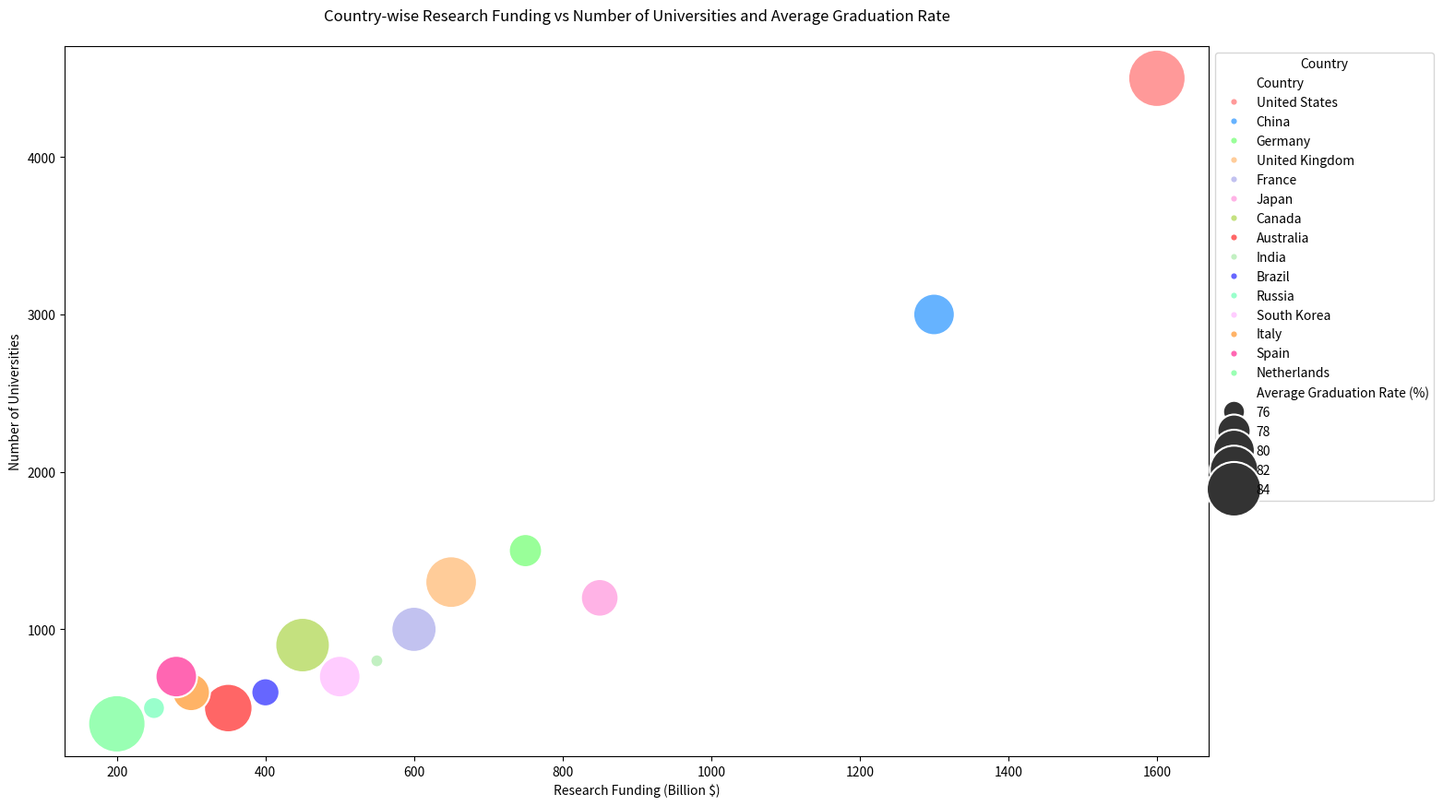

Python code for this plot:

import pandas as pd
import seaborn as sns
import matplotlib.pyplot as plt

data = {
    'Country': ['United States', 'China', 'Germany', 'United Kingdom', 'France', 'Japan', 
                'Canada', 'Australia', 'India', 'Brazil', 'Russia', 'South Korea', 'Italy', 'Spain', 'Netherlands'],
    'Research Funding (Billion $)': [1600, 1300, 750, 650, 600, 850, 450, 350, 550, 400, 250, 500, 300, 280, 200],
    'Number of Universities': [4500, 3000, 1500, 1300, 1000, 1200, 900, 500, 800, 600, 500, 700, 600, 700, 400],
    'Average Graduation Rate (%)': [85, 80, 78, 83, 81, 79, 84, 82, 75, 77, 76, 80, 79, 80, 85]
}

df = pd.DataFrame(data)

plt.figure(figsize=(16, 10))
bubble_chart = sns.scatterplot(data=df, 
                               x='Research Funding (Billion $)', 
                               y='Number of Universities', 
                               size='Average Graduation Rate (%)', 
                               hue='Country', 
                               palette=["#ff9999", "#66b3ff", "#99ff99", "#ffcc99", 
                                        "#c2c2f0", "#ffb3e6", "#c4e17f", "#ff6666",
                                        "#c2f0c2", "#6666ff", "#99ffcc", "#ffccff", 
                                        "#ffb366", "#ff66b2", "#99ffb3"],
                               sizes=(100, 2000))

plt.title('Country-wise Research Funding vs Number of Universities and Average Graduation Rate', pad=20)
plt.xlabel('Research Funding (Billion $)')
plt.ylabel('Number of Universities')

bubble_chart.legend(loc='upper left', bbox_to_anchor=(1, 1), title='Country')

plt.show()
